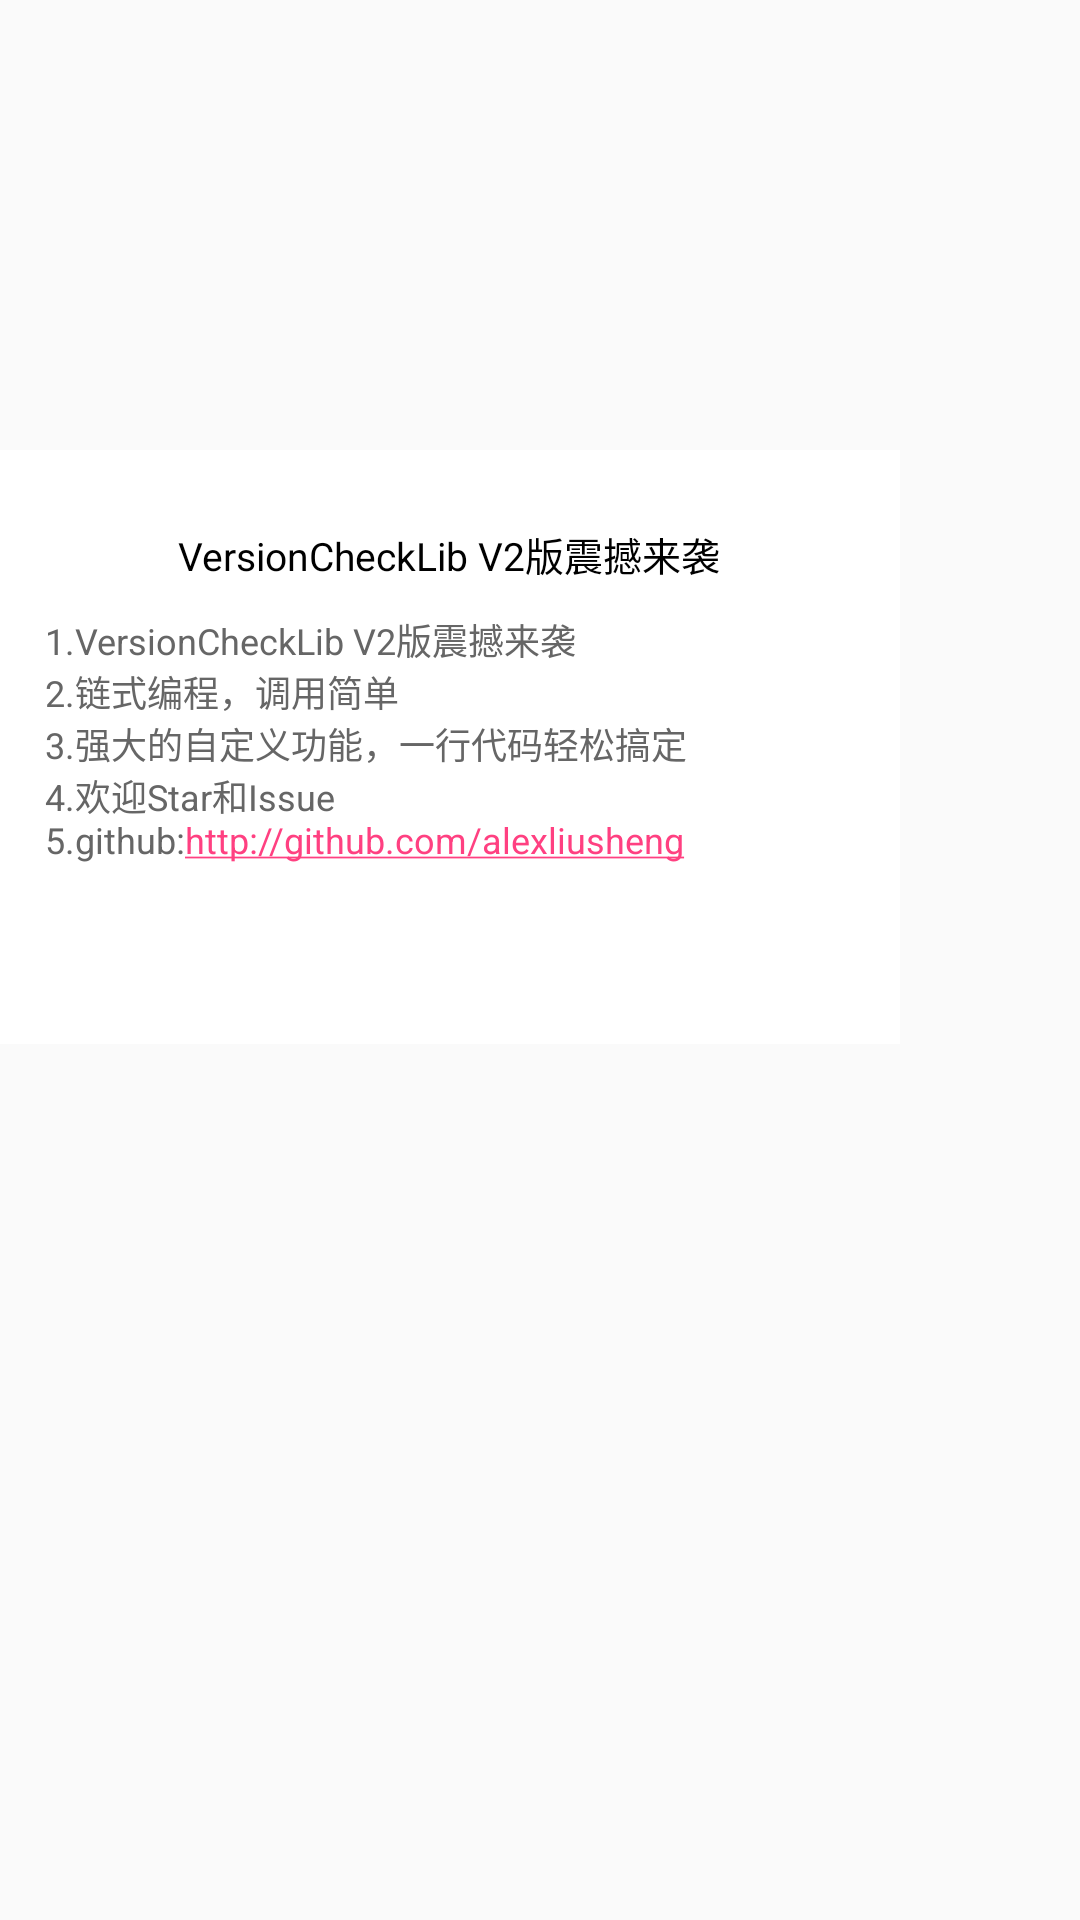

Reconstruct the res/layout file that produces this screen, plus the resources it refers to.
<!-- AndroidManifest.xml: application theme AppTheme -->
<!-- res/layout/custom_dialog_two_layout.xml -->
<?xml version="1.0" encoding="utf-8"?>
<LinearLayout xmlns:android="http://schemas.android.com/apk/res/android"
              android:layout_width="match_parent"
              android:layout_height="match_parent"
              android:background="@android:color/transparent"
              android:orientation="vertical">

    <LinearLayout
        android:layout_width="wrap_content"
        android:layout_height="wrap_content"
        android:orientation="vertical">

        <ImageView
            android:layout_width="300dp"
            android:layout_height="150dp"
            android:scaleType="centerCrop"
            android:background="@drawable/custom_bg" />

        <LinearLayout
            android:layout_width="match_parent"
            android:layout_height="wrap_content"
            android:background="@android:color/white"
            android:orientation="vertical"
            android:padding="15dp">

            <TextView
                android:id="@+id/tv_title"
                android:layout_width="wrap_content"
                android:layout_height="wrap_content"
                android:layout_gravity="center_horizontal"
                android:layout_marginTop="10dp"
                android:text="@string/update_title"
                android:textColor="@android:color/black"
                android:textSize="13sp" />

            <TextView
                android:id="@+id/tv_msg"
                android:layout_width="wrap_content"
                android:layout_height="wrap_content"
                android:layout_marginTop="10dp"
                android:text="@string/updatecontent"
                android:textColor="#666"
                android:textSize="12sp" />

            <Button
                android:layout_marginTop="10dp"
                android:id="@+id/versionchecklib_version_dialog_commit"
                android:layout_width="match_parent"
                android:layout_height="35dp"
                android:background="@drawable/shape_corner"
                android:text="升级"
                android:textColor="@android:color/white" />
        </LinearLayout>
    </LinearLayout>
</LinearLayout>
<!-- resources referenced by this layout -->
<resources>
  <string name="update_title">VersionCheckLib V2版震撼来袭</string>
  <string name="updatecontent">1.VersionCheckLib V2版震撼来袭\n2.链式编程，调用简单\n3.强大的自定义功能，一行代码轻松搞定\n4.欢迎Star和Issue\n5.github:<a href="http://github.com/alexliusheng">http://github.com/alexliusheng</a></string>
  <style name="AppTheme" parent="Theme.AppCompat.Light.DarkActionBar">
          
          <item name="colorPrimary">@color/colorPrimary</item>
          <item name="colorPrimaryDark">@color/colorPrimaryDark</item>
          <item name="colorAccent">@color/colorAccent</item>
      </style>
  <color name="colorPrimary">#3F51B5</color>
  <color name="colorPrimaryDark">#303F9F</color>
  <color name="colorAccent">#FF4081</color>
</resources>
